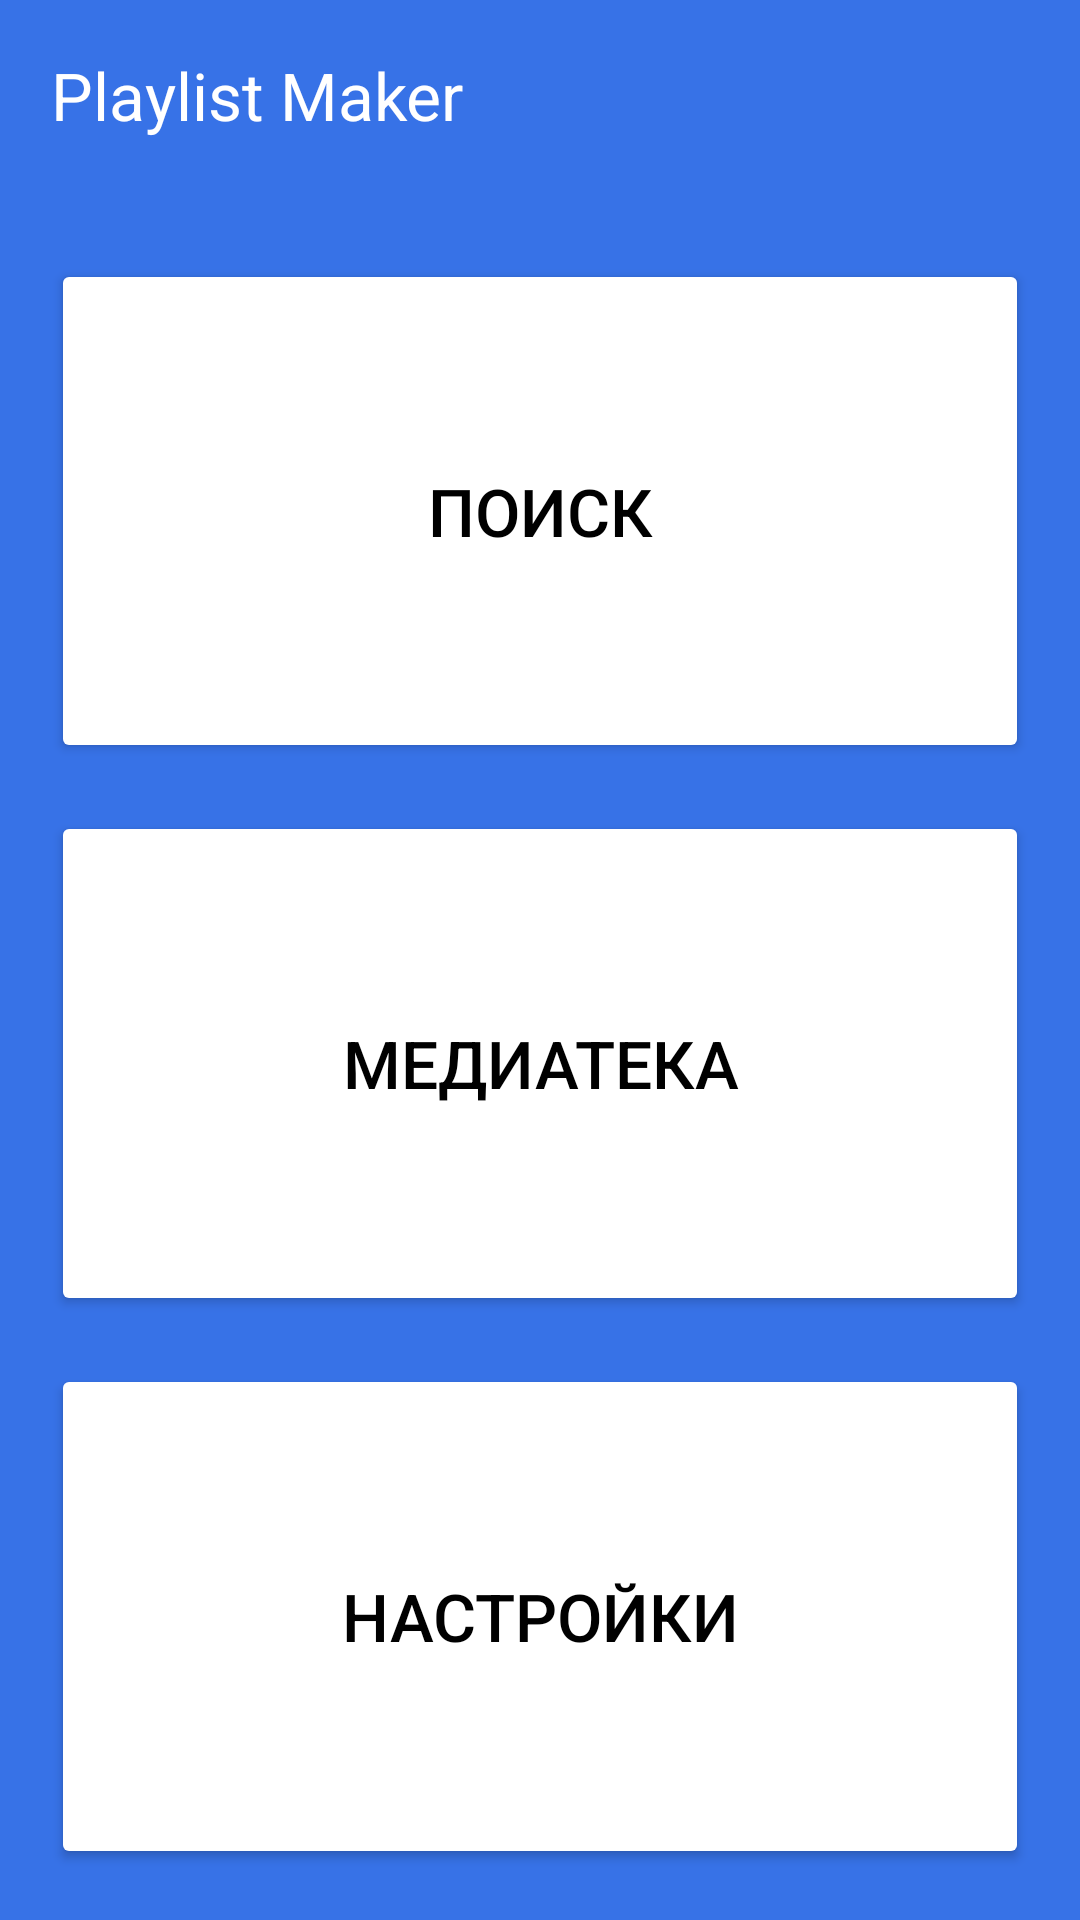

Produce the Android XML layout that renders to this screen, including the resource entries it uses.
<!-- AndroidManifest.xml: application theme Theme.MaterialComponents.DayNight.NoActionBar -->
<!-- res/layout/activity_main.xml -->
<?xml version="1.0" encoding="utf-8"?>
<LinearLayout
    xmlns:android="http://schemas.android.com/apk/res/android"
    xmlns:app="http://schemas.android.com/apk/res-auto"
    xmlns:tools="http://schemas.android.com/tools"
    android:layout_width="match_parent"
    android:layout_height="match_parent"
    tools:context=".MainActivity"
    android:orientation="vertical"
    android:background="@color/blue"
    android:padding="@dimen/paddingSize"
    android:id="@+id/mainActivity"
    tools:ignore="ExtraText">


    <TextView
        android:layout_width="wrap_content"
        android:layout_height="wrap_content"
        android:textSize="@dimen/textSize"
        android:text="@string/app_name"
        android:textColor="@color/white"/>

    <Button
        android:id="@+id/searchId"
        android:backgroundTint="@color/white"
        android:layout_width="match_parent"
        android:layout_height="wrap_content"
        android:layout_marginTop="40dp"
        android:layout_weight="1"
        android:text="@string/app_search"
        android:textColor="@color/black"
        android:textSize="@dimen/textSize"
        app:icon="@drawable/ic_search_icon"
        app:iconGravity="textStart"
        app:iconPadding="@dimen/iconPadding"
        app:iconTint="@color/black"
        app:cornerRadius="@dimen/corener_Radius_Main"
        />

    <Button
        android:id="@+id/mediaId"
        android:backgroundTint="@color/white"
        android:layout_width="match_parent"
        android:layout_height="wrap_content"
        android:layout_weight="1"
        android:layout_marginTop="16dp"
        android:text="@string/app_media"
        android:textColor="@color/black"
        android:textSize="@dimen/textSize"
        app:icon="@drawable/ic_media_icon"
        app:iconGravity="textStart"
        app:iconPadding="@dimen/iconPadding"
        app:iconTint="@color/black"
        app:cornerRadius="@dimen/corener_Radius_Main"
        />

    <Button
        android:id="@+id/settingsId"
        android:layout_width="match_parent"
        android:layout_height="wrap_content"
        android:layout_weight="1"
        android:layout_marginTop="16dp"
        android:backgroundTint="@color/white"
        android:text="@string/app_settings"
        android:textColor="@color/black"
        android:textSize="@dimen/textSize"
        app:icon="@drawable/ic_settings_icon"
        app:iconGravity="textStart"
        app:iconPadding="@dimen/iconPadding"
        app:iconTint="@color/black"
        app:cornerRadius="@dimen/corener_Radius_Main"
        />
///
////
</LinearLayout>
<!-- resources referenced by this layout -->
<resources>
  <color name="black">#FF000000</color>
  <color name="blue">#3772E7</color>
      //
  <color name="white">#FFFFFFFF</color>
  <dimen name="corener_Radius_Main">17dp</dimen>
  <dimen name="iconPadding">19dp</dimen>
  <dimen name="paddingSize">17dp</dimen>
  <dimen name="textSize">22sp</dimen>
  <!-- drawable ic_media_icon (drawable) -->
  <vector xmlns:android="http://schemas.android.com/apk/res/android"
      android:width="21dp"
      android:height="20dp"
      android:viewportWidth="21"
      android:viewportHeight="20">
    <path
        android:pathData="M18.5,0H6.5C5.4,0 4.5,0.9 4.5,2V14C4.5,15.1 5.4,16 6.5,16H18.5C19.6,16 20.5,15.1 20.5,14V2C20.5,0.9 19.6,0 18.5,0ZM16.5,5H13.5V10.5C13.5,11.88 12.38,13 11,13C9.62,13 8.5,11.88 8.5,10.5C8.5,9.12 9.62,8 11,8C11.57,8 12.08,8.19 12.5,8.51V3H16.5V5ZM2.5,4H0.5V18C0.5,19.1 1.4,20 2.5,20H16.5V18H2.5V4Z"
        android:fillColor="#1A1B22"/>
    //
  </vector>
  <!-- drawable ic_search_icon (drawable) -->
  <vector xmlns:android="http://schemas.android.com/apk/res/android"
      android:width="19dp"
      android:height="19dp"
      android:viewportWidth="19"
      android:viewportHeight="19">
    <path
        android:pathData="M13.579,11.95H12.721L12.417,11.656C13.481,10.418 14.122,8.81 14.122,7.061C14.122,3.161 10.961,0 7.061,0C3.161,0 0,3.161 0,7.061C0,10.961 3.161,14.122 7.061,14.122C8.81,14.122 10.418,13.481 11.656,12.417L11.95,12.721V13.579L17.381,19L19,17.381L13.579,11.95V11.95ZM7.061,11.95C4.356,11.95 2.173,9.766 2.173,7.061C2.173,4.356 4.356,2.173 7.061,2.173C9.766,2.173 11.95,4.356 11.95,7.061C11.95,9.766 9.766,11.95 7.061,11.95Z"
        android:fillColor="#1A1B22"/>
    //
  </vector>
  <!-- drawable ic_settings_icon (drawable) -->
  <vector xmlns:android="http://schemas.android.com/apk/res/android"
      android:width="20dp"
      android:height="20dp"
      android:viewportWidth="20"
      android:viewportHeight="20">
    <path
        android:pathData="M17.14,10.94C17.18,10.64 17.2,10.33 17.2,10C17.2,9.68 17.18,9.36 17.13,9.06L19.16,7.48C19.34,7.34 19.39,7.07 19.28,6.87L17.36,3.55C17.24,3.33 16.99,3.26 16.77,3.33L14.38,4.29C13.88,3.91 13.35,3.59 12.76,3.35L12.4,0.81C12.36,0.57 12.16,0.4 11.92,0.4H8.08C7.84,0.4 7.65,0.57 7.61,0.81L7.25,3.35C6.66,3.59 6.12,3.92 5.63,4.29L3.24,3.33C3.02,3.25 2.77,3.33 2.65,3.55L0.74,6.87C0.62,7.08 0.66,7.34 0.86,7.48L2.89,9.06C2.84,9.36 2.8,9.69 2.8,10C2.8,10.31 2.82,10.64 2.87,10.94L0.84,12.52C0.66,12.66 0.61,12.93 0.72,13.13L2.64,16.45C2.76,16.67 3.01,16.74 3.23,16.67L5.62,15.71C6.12,16.09 6.65,16.41 7.24,16.65L7.6,19.19C7.65,19.43 7.84,19.6 8.08,19.6H11.92C12.16,19.6 12.36,19.43 12.39,19.19L12.75,16.65C13.34,16.41 13.88,16.09 14.37,15.71L16.76,16.67C16.98,16.75 17.23,16.67 17.35,16.45L19.27,13.13C19.39,12.91 19.34,12.66 19.15,12.52L17.14,10.94ZM10,13.6C8.02,13.6 6.4,11.98 6.4,10C6.4,8.02 8.02,6.4 10,6.4C11.98,6.4 13.6,8.02 13.6,10C13.6,11.98 11.98,13.6 10,13.6Z"
        android:fillColor="#1A1B22"/>
    //
  </vector>
  <string name="app_media" translatable="false">Медиатека</string>
  <string name="app_name">Playlist Maker</string>
  <string name="app_search" translatable="false">Поиск</string>
  <string name="app_settings" translatable="false">Настройки</string>
</resources>
